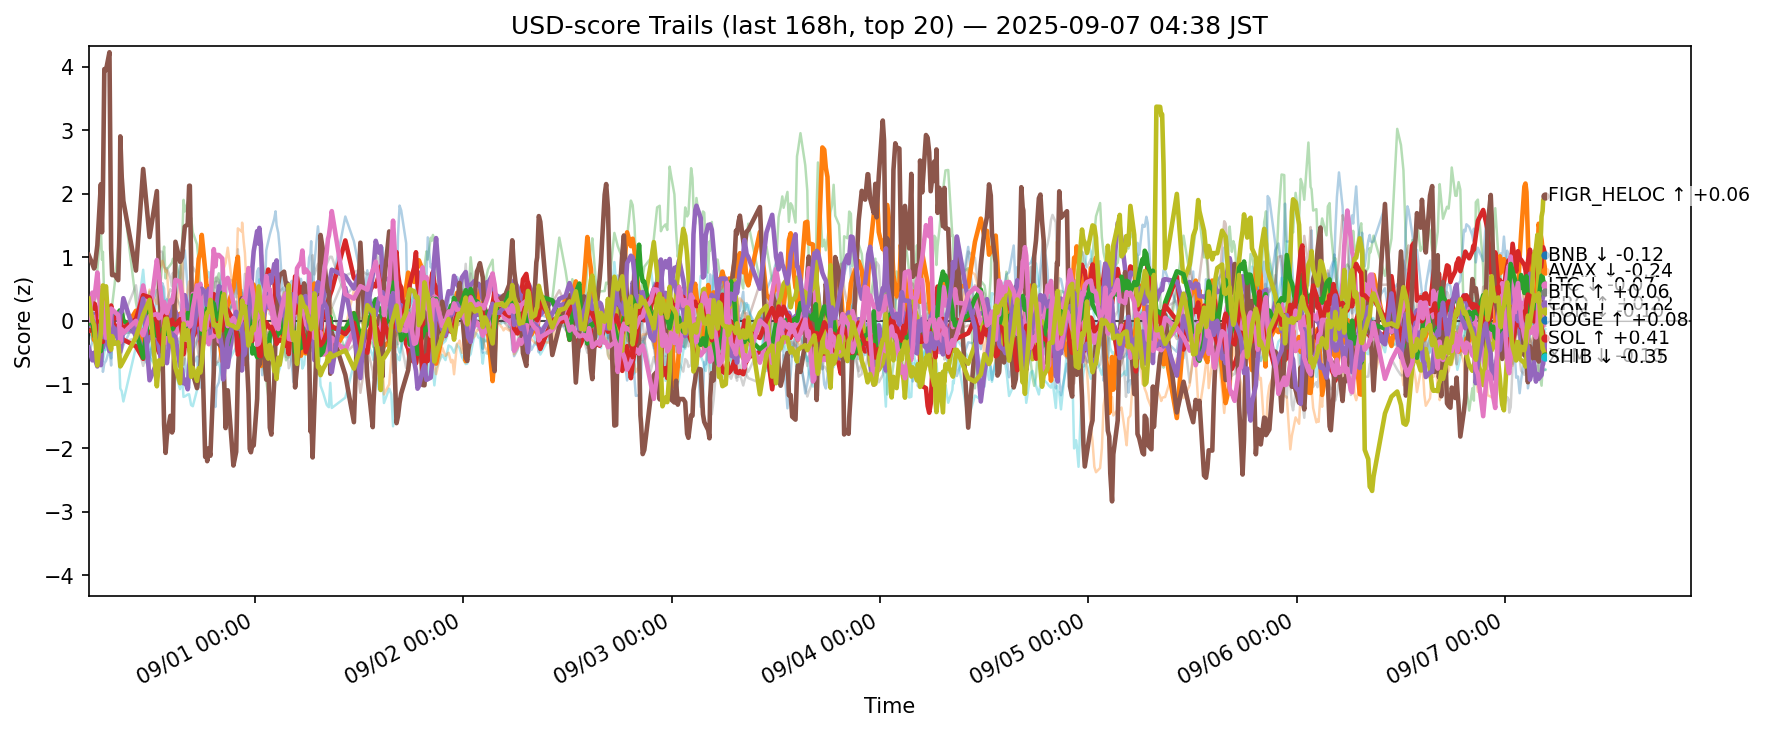

Values plotted in this chart, from the file beside it:
ts, side, symbol, score
2025-08-30 19:50:58.390217+00:00, usd, ADA, 0.1047
2025-08-30 19:50:58.390217+00:00, usd, AVAX, 0.1004
2025-08-30 19:50:58.390217+00:00, usd, BCH, -0.1105
2025-08-30 19:50:58.390217+00:00, usd, BNB, -0.1596
2025-08-30 19:50:58.390217+00:00, usd, BTC, -0.06597
2025-08-30 19:50:58.390217+00:00, usd, CRO, 1.037
2025-08-30 19:50:58.390217+00:00, usd, DOGE, 0.05924
2025-08-30 19:50:58.390217+00:00, usd, ETH, -0.2327
2025-08-30 19:50:58.390217+00:00, usd, HBAR, 0.1099
2025-08-30 19:50:58.390217+00:00, usd, HYPE, -0.5213
2025-08-30 19:50:58.390217+00:00, usd, LINK, -0.1699
2025-08-30 19:50:58.390217+00:00, usd, LTC, -0.04429
2025-08-30 19:50:58.390217+00:00, usd, SHIB, 0.03606
2025-08-30 19:50:58.390217+00:00, usd, SOL, -0.419
2025-08-30 19:50:58.390217+00:00, usd, SUI, -0.1687
2025-08-30 19:50:58.390217+00:00, usd, TON, 0.008873
2025-08-30 19:50:58.390217+00:00, usd, TRX, -0.006007
2025-08-30 19:50:58.390217+00:00, usd, UNI, 0.2064
2025-08-30 19:50:58.390217+00:00, usd, XLM, 0.3493
2025-08-30 19:50:58.390217+00:00, usd, XRP, -0.1701
2025-08-30 20:16:32.366769+00:00, usd, ADA, 0.175
2025-08-30 20:16:32.366769+00:00, usd, AVAX, -0.07334
2025-08-30 20:16:32.366769+00:00, usd, BCH, 0.1898
2025-08-30 20:16:32.366769+00:00, usd, BNB, -0.1422
2025-08-30 20:16:32.366769+00:00, usd, BTC, 0.05258
2025-08-30 20:16:32.366769+00:00, usd, CRO, 0.8973
2025-08-30 20:16:32.366769+00:00, usd, DOGE, -0.02473
2025-08-30 20:16:32.366769+00:00, usd, ETH, -0.2024
2025-08-30 20:16:32.366769+00:00, usd, HBAR, -0.2789
2025-08-30 20:16:32.366769+00:00, usd, HYPE, -0.3292
2025-08-30 20:16:32.366769+00:00, usd, LINK, -0.2345
2025-08-30 20:16:32.366769+00:00, usd, LTC, 0.004336
2025-08-30 20:16:32.366769+00:00, usd, SHIB, 0.2911
2025-08-30 20:16:32.366769+00:00, usd, SOL, -0.6212
2025-08-30 20:16:32.366769+00:00, usd, SUI, 0.05255
2025-08-30 20:16:32.366769+00:00, usd, TON, 0.4439
2025-08-30 20:16:32.366769+00:00, usd, TRX, -0.04631
2025-08-30 20:16:32.366769+00:00, usd, UNI, 0.08652
2025-08-30 20:16:32.366769+00:00, usd, XLM, 0.009224
2025-08-30 20:16:32.366769+00:00, usd, XRP, -0.3059
2025-08-30 20:28:11.035710+00:00, usd, ADA, 0.04627
2025-08-30 20:28:11.035710+00:00, usd, AVAX, -0.3001
2025-08-30 20:28:11.035710+00:00, usd, BCH, 0.1787
2025-08-30 20:28:11.035710+00:00, usd, BNB, -0.1106
2025-08-30 20:28:11.035710+00:00, usd, BTC, 0.1092
2025-08-30 20:28:11.035710+00:00, usd, CRO, 0.8243
2025-08-30 20:28:11.035710+00:00, usd, DOGE, 0.05405
2025-08-30 20:28:11.035710+00:00, usd, ETH, 0.08041
2025-08-30 20:28:11.035710+00:00, usd, HBAR, -0.2324
2025-08-30 20:28:11.035710+00:00, usd, HYPE, -0.1257
2025-08-30 20:28:11.035710+00:00, usd, LINK, -0.1703
2025-08-30 20:28:11.035710+00:00, usd, LTC, -0.1773
2025-08-30 20:28:11.035710+00:00, usd, SHIB, 0.1933
2025-08-30 20:28:11.035710+00:00, usd, SOL, -0.5007
2025-08-30 20:28:11.035710+00:00, usd, SUI, 0.1119
2025-08-30 20:28:11.035710+00:00, usd, TON, 0.3442
2025-08-30 20:28:11.035710+00:00, usd, TRX, -0.06748
2025-08-30 20:28:11.035710+00:00, usd, UNI, 0.05285
2025-08-30 20:28:11.035710+00:00, usd, XLM, -0.06555
2025-08-30 20:28:11.035710+00:00, usd, XRP, -0.3011
... 12,580 more rows
